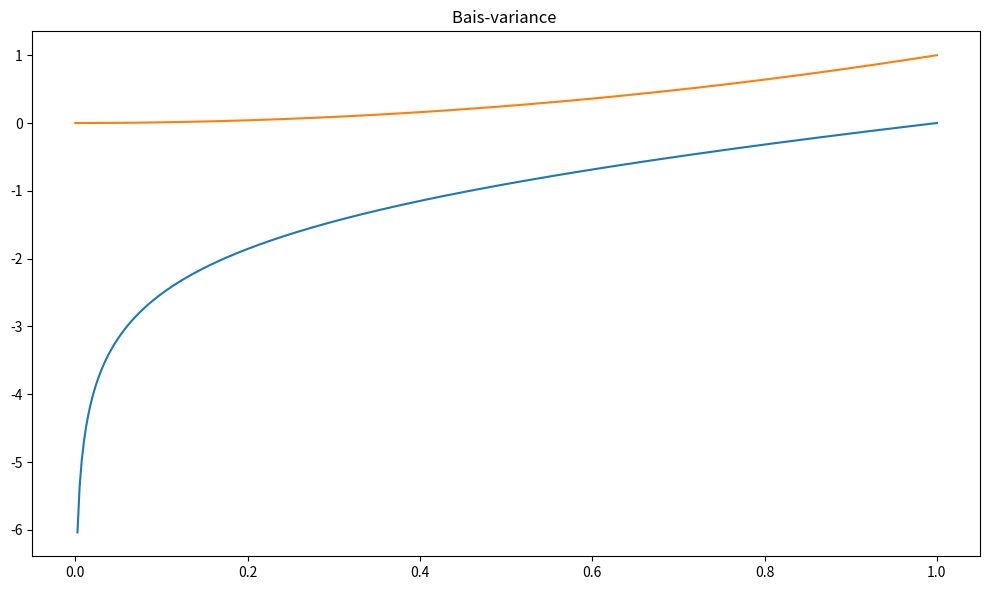

The matplotlib source for this figure:

import numpy as np
import matplotlib.pyplot as plt


def bias_squared(x):
    return x-(x**0.5)+np.log(x)

def variance(x):
    return (x**2)
Bayes_Error = 0.1304
x =np.linspace(0,1,400)
print(x)
y_bias = bias_squared(x)
y_variance= variance(x)

plt.figure(figsize=(10,6))
plt.plot(x,y_bias)
plt.plot(x,y_variance)
plt.title("Bais-variance ")
plt.tight_layout()
plt.show()
